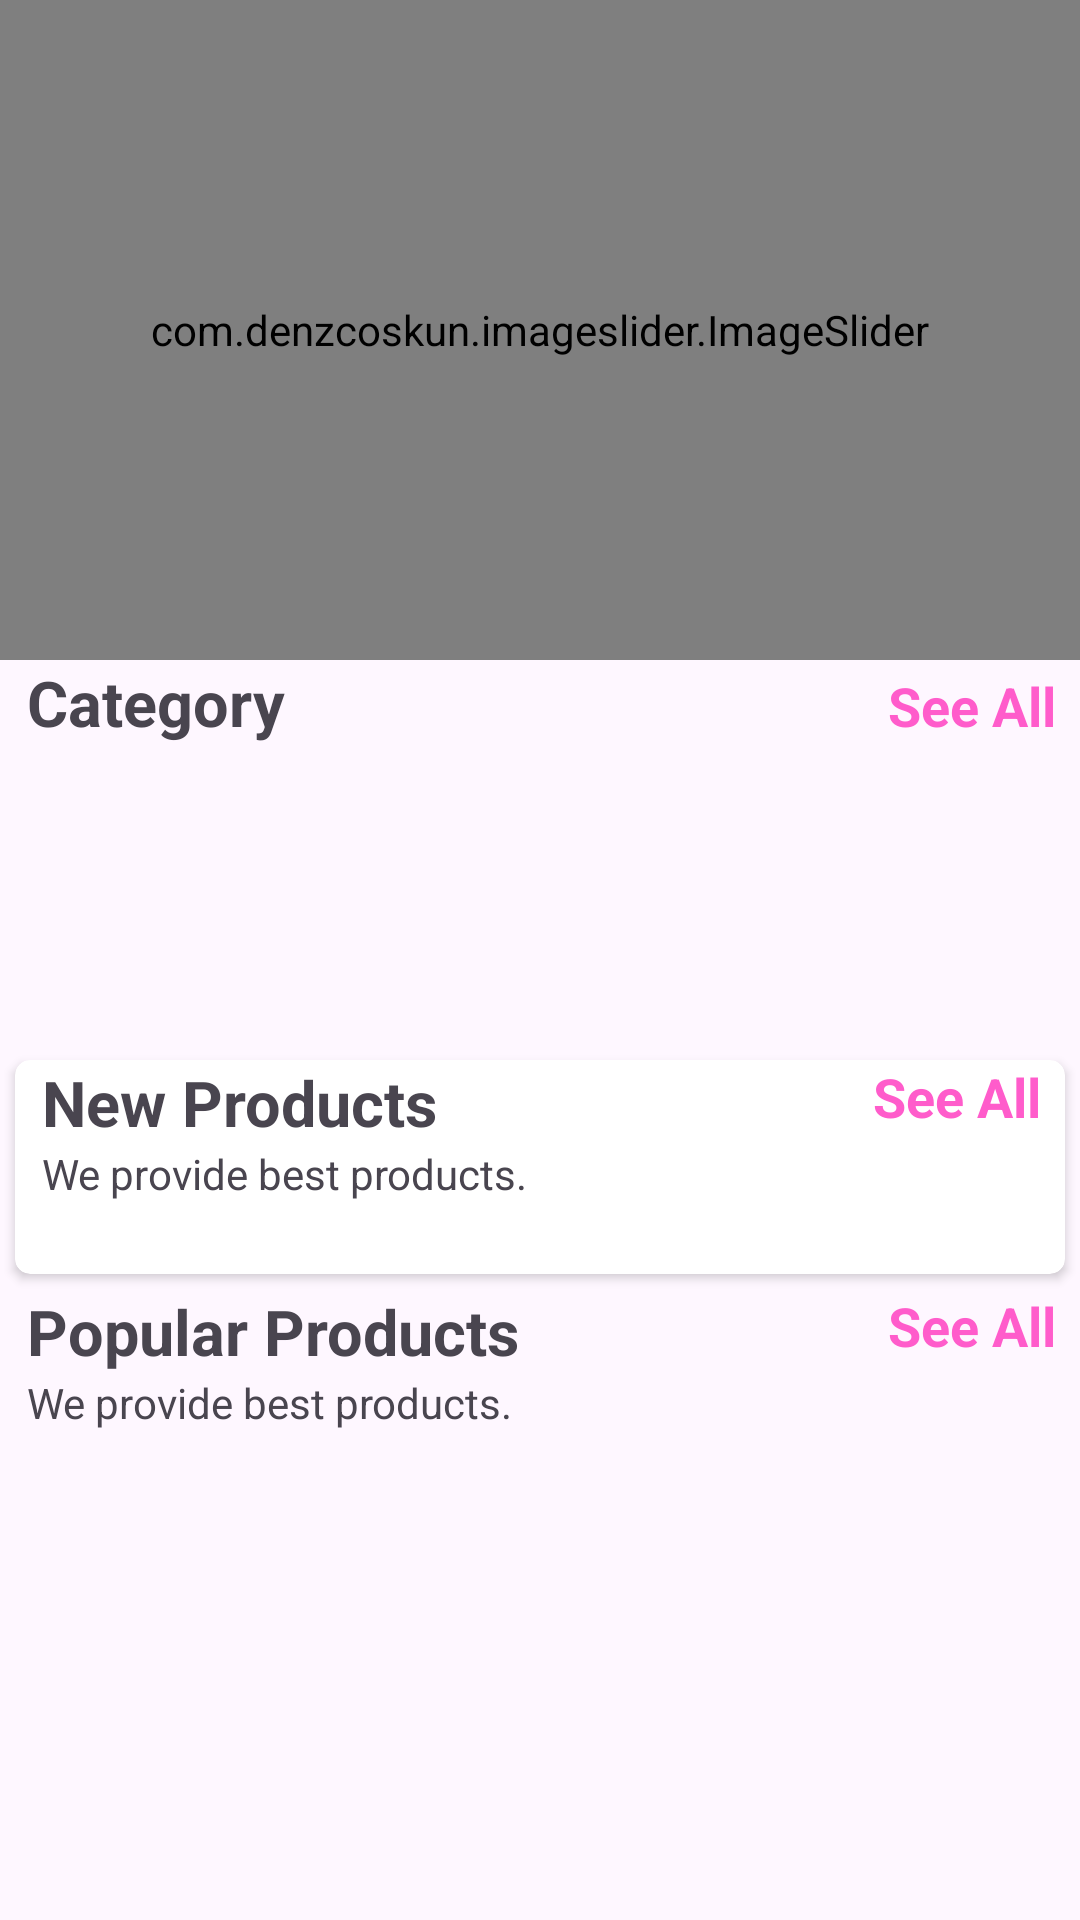

The Android layout XML behind this screen, and the referenced resources:
<!-- AndroidManifest.xml: application theme Theme.My -->
<!-- res/layout/fragment_home.xml -->
<?xml version="1.0" encoding="utf-8"?>
<androidx.core.widget.NestedScrollView xmlns:android="http://schemas.android.com/apk/res/android"
    xmlns:app="http://schemas.android.com/apk/res-auto"
    xmlns:tools="http://schemas.android.com/tools"
    android:layout_width="match_parent"
    android:layout_height="match_parent"
    tools:context=".Fragments.HomeFragment">


    <LinearLayout
        android:id="@+id/home_layout"
        android:layout_width="match_parent"
        android:layout_height="match_parent"
        android:orientation="vertical">

        <com.denzcoskun.imageslider.ImageSlider
            android:id="@+id/image_slider"
            android:layout_width="match_parent"
            android:layout_height="220dp"
            app:iss_auto_cycle="true"
            app:iss_delay="0"
            app:iss_period="1000" />

        <LinearLayout
            android:layout_width="match_parent"
            android:layout_height="wrap_content"
            android:layout_marginStart="9dp"
            android:orientation="horizontal"
            android:weightSum="2">

            <TextView
                android:layout_width="wrap_content"
                android:layout_height="wrap_content"
                android:layout_weight="1"
                android:text="@string/category"
                android:textSize="21sp"
                android:textStyle="bold" />

            <TextView
                android:id="@+id/category_see_all"
                android:layout_width="wrap_content"
                android:layout_height="wrap_content"
                android:layout_marginEnd="8dp"
                android:layout_weight="1"
                android:gravity="end"
                android:text="@string/see_all"
                android:textColor="@color/pink"
                android:textSize="18sp"
                android:textStyle="bold" />

        </LinearLayout>

        <androidx.recyclerview.widget.RecyclerView
            android:id="@+id/rec_category"
            android:layout_width="wrap_content"
            android:layout_height="90dp"
            android:layout_marginStart="9dp"
            android:layout_marginTop="10dp" />

        <androidx.cardview.widget.CardView
            android:layout_width="match_parent"
            android:layout_height="wrap_content"
            android:layout_margin="5dp"
            android:layout_marginTop="10dp"
            android:elevation="6dp"
            app:cardCornerRadius="5dp">

            <LinearLayout
                android:layout_width="match_parent"
                android:layout_height="match_parent"
                android:orientation="vertical">

                <RelativeLayout
                    android:layout_width="wrap_content"
                    android:layout_height="wrap_content">

                    <TextView
                        android:id="@+id/new_product_name"
                        android:layout_width="wrap_content"
                        android:layout_height="wrap_content"
                        android:layout_marginStart="9dp"
                        android:text="@string/new_products"
                        android:textSize="21sp"
                        android:textStyle="bold" />

                    <TextView
                        android:layout_width="wrap_content"
                        android:layout_height="wrap_content"
                        android:layout_below="@+id/new_product_name"
                        android:layout_marginStart="9dp"
                        android:text="@string/we_provide_best_products" />

                    <TextView
                        android:id="@+id/newProducts_see_all"
                        android:layout_width="wrap_content"
                        android:layout_height="wrap_content"
                        android:layout_alignParentEnd="true"
                        android:layout_marginEnd="8dp"
                        android:text="@string/see_all"
                        android:textColor="@color/pink"
                        android:textSize="18sp"
                        android:textStyle="bold" />
                </RelativeLayout>

                <androidx.recyclerview.widget.RecyclerView
                    android:id="@+id/new_product_rec"
                    android:layout_width="wrap_content"
                    android:layout_height="wrap_content"
                    android:layout_margin="7dp"
                    android:layout_marginTop="6dp"
                    android:padding="5dp" />
            </LinearLayout>

        </androidx.cardview.widget.CardView>

        <LinearLayout
            android:layout_width="match_parent"
            android:layout_height="match_parent"
            android:orientation="vertical">

            <RelativeLayout
                android:layout_width="wrap_content"
                android:layout_height="wrap_content">

                <TextView
                    android:id="@+id/popular_products"
                    android:layout_width="wrap_content"
                    android:layout_height="wrap_content"
                    android:layout_marginStart="9dp"
                    android:text="@string/popular_products"
                    android:textSize="21sp"
                    android:textStyle="bold" />

                <TextView
                    android:layout_width="wrap_content"
                    android:layout_height="wrap_content"
                    android:layout_below="@+id/popular_products"
                    android:layout_marginStart="9dp"
                    android:text="@string/we_provide_best_products" />

                <TextView
                    android:id="@+id/popular_see_all"
                    android:layout_width="wrap_content"
                    android:layout_height="wrap_content"
                    android:layout_alignParentEnd="true"
                    android:layout_marginEnd="8dp"
                    android:text="@string/see_all"
                    android:textColor="@color/pink"
                    android:textSize="18sp"
                    android:textStyle="bold" />
            </RelativeLayout>

            <androidx.recyclerview.widget.RecyclerView
                android:id="@+id/popular_rec"
                android:layout_width="wrap_content"
                android:layout_height="wrap_content"
                android:layout_gravity="center"
                android:layout_margin="7dp"
                android:layout_marginTop="6dp"
                android:padding="5dp" />
        </LinearLayout>

    </LinearLayout>


</androidx.core.widget.NestedScrollView>
<!-- resources referenced by this layout -->
<resources>
  <color name="pink">#FF5CCB</color>
  <string name="category">Category</string>
  <string name="new_products">New Products</string>
  <string name="popular_products">Popular Products</string>
  <string name="see_all">See All</string>
  <string name="we_provide_best_products">We provide best products.</string>
  <style name="Theme.My" parent="Base.Theme.My" />
  <style name="Base.Theme.My" parent="Theme.Material3.DayNight.NoActionBar">
  
  
          
          
  
  
          <item name="colorPrimaryDark">@color/toolbar</item>
          <item name="colorAccent">@color/colorAccent</item>
  
          <item name="colorPrimary">@color/blue</item>
          <item name="colorPrimaryVariant">@color/purple_700</item>
          <item name="colorOnPrimary">@color/white</item>
          <item name="colorSecondary">@color/teal_200</item>
          <item name="colorSecondaryVariant">@color/teal_700</item>
          <item name="colorOnSecondary">@color/black</item>
          
  
          
          
      </style>
  <color name="toolbar">#8ff7fd</color>
  <color name="colorAccent">#C2C6C2</color>
  <color name="blue">#00F0FF</color>
  <color name="purple_700">#FF3700B3</color>
  <color name="white">#FFFFFFFF</color>
  <color name="teal_200">#FF03DAC5</color>
  <color name="teal_700">#FF018786</color>
  <color name="black">#FF000000</color>
</resources>
